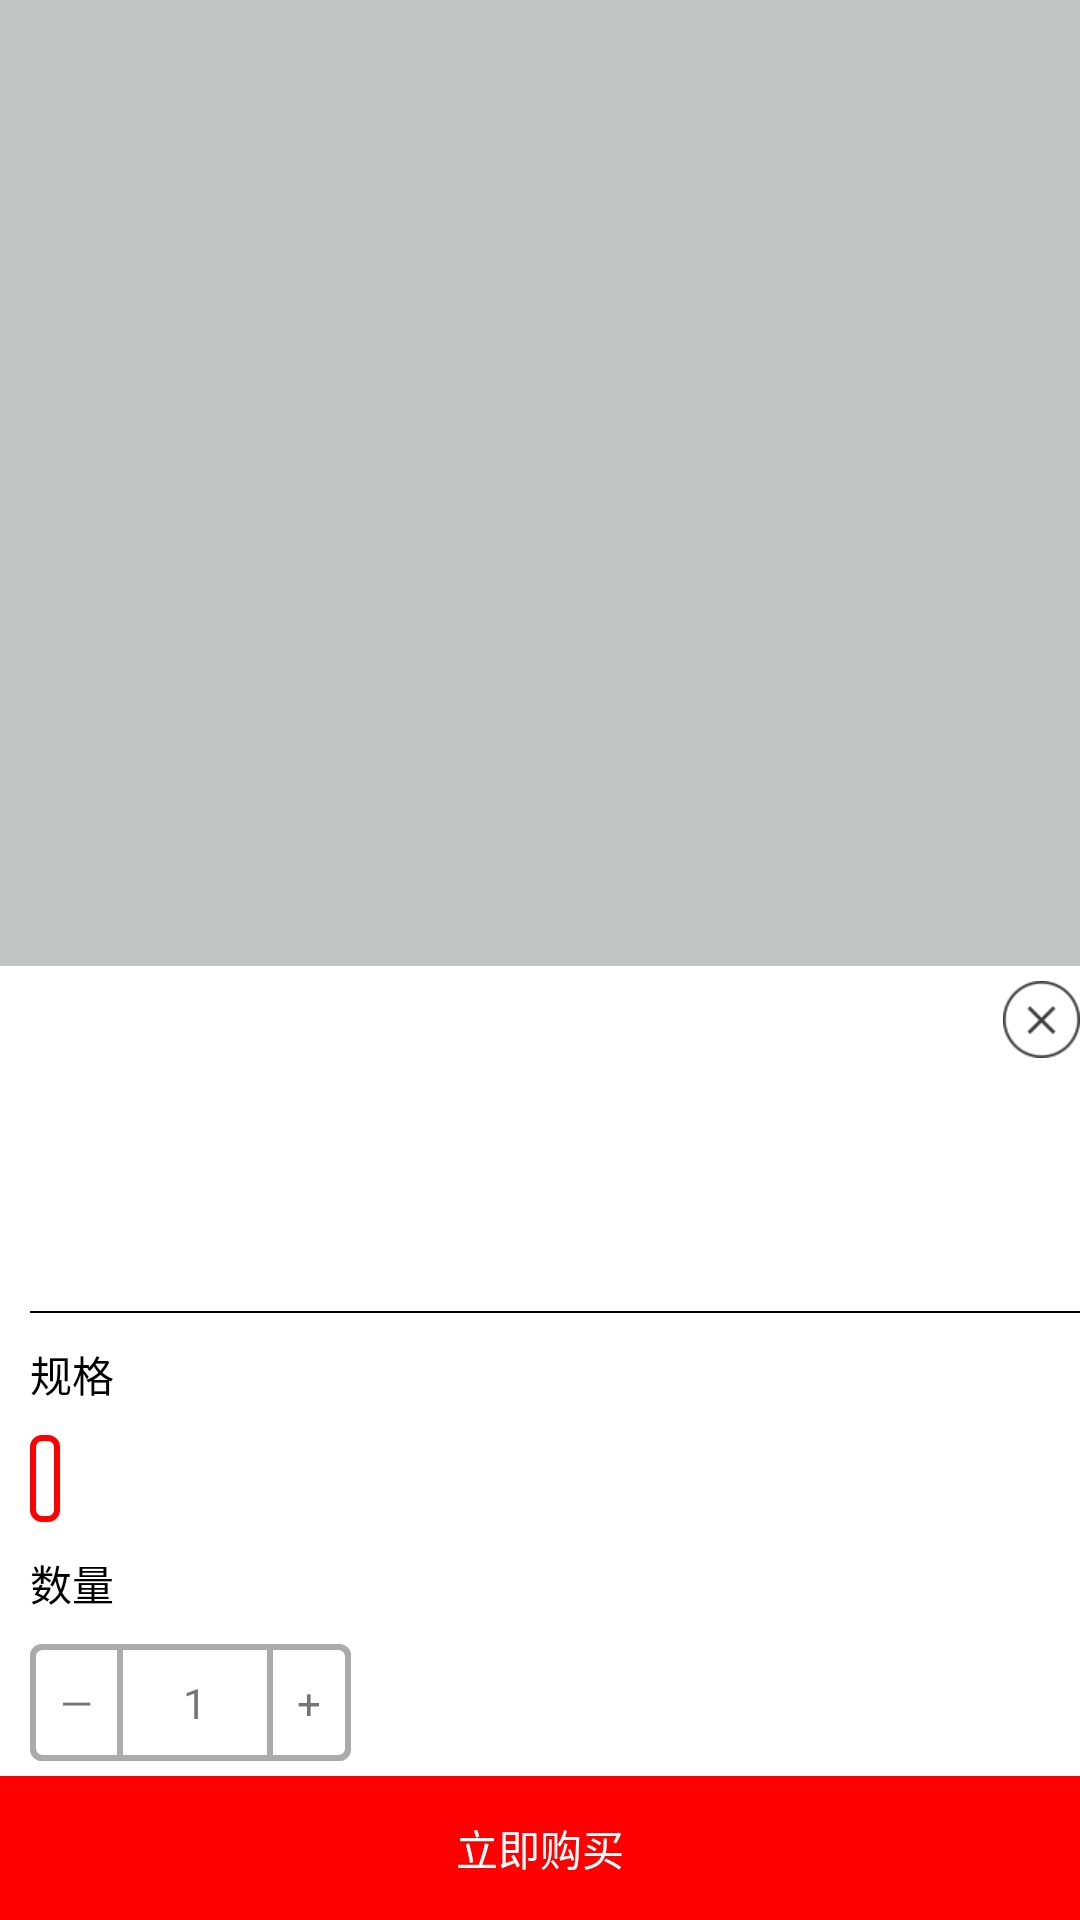

Write the Android layout XML for this screen, with the resource values it uses.
<!-- AndroidManifest.xml: application theme AppTheme -->
<!-- res/layout/popwindow_buy.xml -->
<?xml version="1.0" encoding="utf-8"?>
<RelativeLayout xmlns:android="http://schemas.android.com/apk/res/android"
              android:layout_width="match_parent"
                android:background="#55525454"
              android:layout_height="match_parent">




    <RelativeLayout
        android:id="@+id/rl_pop"
        android:background="#fff"
        android:layout_width="match_parent"
        android:layout_height="wrap_content"
        android:layout_alignParentBottom="true"
        android:layout_alignParentLeft="true"
        android:layout_alignParentStart="true">
        <ImageView
            android:layout_marginTop="5dp"
            android:id="@+id/img_pop_goods"
            android:layout_width="100dp"
            android:layout_height="100dp"
            />

        <ImageView
            android:id="@+id/img_pop_close"
            android:layout_width="wrap_content"
            android:src="@mipmap/ic_dlg_close"
            android:clickable="true"
            android:layout_alignParentRight="true"
            android:layout_marginTop="5dp"
            android:layout_height="wrap_content"/>
        <TextView
            android:id="@+id/txt_pop_choose"
             android:layout_toRightOf="@id/img_pop_goods"
            android:layout_marginLeft="10dp"
            android:layout_width="wrap_content"
            android:layout_below="@id/img_pop_close"
             android:layout_marginTop="5dp"
            android:layout_height="wrap_content"/>

        <TextView
            android:id="@+id/txt_pop_price"
            android:textColor="#f00"
            android:layout_alignLeft="@id/txt_pop_choose"
            android:layout_below="@id/txt_pop_choose"
            android:layout_marginTop="5dp"
            android:layout_width="wrap_content"
            android:layout_height="wrap_content"/>
        <TextView
            android:id="@+id/txt_pop_nokucun"
            android:textColor="#f00"
            android:text="库存不足"
            android:visibility="gone"
            android:layout_alignLeft="@id/txt_pop_choose"
            android:layout_below="@id/txt_pop_choose"
            android:layout_marginTop="5dp"
            android:layout_width="wrap_content"
            android:layout_height="wrap_content"/>



        <View
            android:layout_width="match_parent"
            android:background="#000"
            android:layout_below="@id/img_pop_goods"
            android:id="@+id/txt_pop_line"
            android:layout_marginTop="10dp"
            android:layout_marginLeft="10dp"
            android:layout_height="0.5dp"/>

        <TextView
            android:layout_width="wrap_content"
            android:text="规格"
            android:textColor="#000"
            android:layout_marginLeft="10dp"
            android:layout_below="@id/txt_pop_line"
            android:layout_marginTop="10dp"
            android:id="@+id/txt_pop_t1"
            android:layout_height="wrap_content"/>

        <TextView
            android:id="@+id/txt_pop_guige"
            android:background="@drawable/shape_stroke_red"
            android:layout_below="@id/txt_pop_t1"
            android:layout_marginTop="10dp"
            android:padding="5dp"
            android:layout_marginLeft="10dp"
            android:layout_width="wrap_content"
            android:layout_height="wrap_content"/>

        <TextView
            android:id="@+id/txt_pop_t2"
            android:text="数量"
            android:layout_width="wrap_content"
            android:layout_marginLeft="10dp"
            android:textColor="#000"
            android:layout_marginTop="10dp"
            android:layout_below="@+id/txt_pop_guige"
            android:layout_height="wrap_content"/>


        <LinearLayout
            android:id="@+id/ll_pop"
            android:layout_marginLeft="10dp"
            android:layout_width="wrap_content"
            android:background="@drawable/shape_stroke_gray"
            android:layout_below="@id/txt_pop_t2"
            android:layout_marginTop="10dp"
            android:orientation="horizontal"
            android:layout_height="wrap_content">


            <TextView
                android:id="@+id/txt_pop_reduce"
                android:text="—"
                android:padding="10dp"
                android:clickable="true"
                android:background="@drawable/shape_stroke_gray_left"
                android:layout_width="wrap_content"
                android:layout_height="wrap_content"/>

            <TextView
                android:id="@+id/txt_pop_num"
                android:paddingLeft="20dp"
                android:paddingRight="20dp"
                android:paddingTop="10dp"
                android:text="1"
                android:paddingBottom="10dp"
                android:layout_width="wrap_content"
                android:layout_height="wrap_content"/>
            <TextView
                android:id="@+id/txt_pop_add"
                android:text="+"
                android:padding="10dp"
                android:clickable="true"
                android:contextClickable="true"
                android:background="@drawable/shape_stroke_gray_right"
                android:layout_width="wrap_content"
                android:layout_height="wrap_content"/>

        </LinearLayout>


        <Button
            android:layout_width="match_parent"
            android:text="立即购买"
            android:layout_below="@id/ll_pop"
            android:layout_marginTop="5dp"
            android:textColor="#fff"
            android:id="@+id/btn_pop_buy"
            android:background="@drawable/btn_buy_select"
            android:layout_height="wrap_content"/>


    </RelativeLayout>




</RelativeLayout>
<!-- resources referenced by this layout -->
<resources>
  <!-- drawable btn_buy_select (drawable) -->
  <?xml version="1.0" encoding="utf-8"?>
  <selector xmlns:android="http://schemas.android.com/apk/res/android">
  
      <item android:state_pressed="true" android:drawable="@color/inRed"/>
      <item android:state_pressed="false" android:drawable="@color/red"/>
  
  </selector>
  <!-- drawable shape_stroke_gray (drawable) -->
  <?xml version="1.0" encoding="utf-8"?>
  <shape xmlns:android="http://schemas.android.com/apk/res/android">
      <corners android:radius="3dp"/>
      <stroke android:width="2dp"
          android:color="#acabab"/>
  </shape>
  <!-- drawable shape_stroke_gray_left (drawable) -->
  <?xml version="1.0" encoding="utf-8"?>
  <shape xmlns:android="http://schemas.android.com/apk/res/android">
      <corners android:topLeftRadius="3dp" android:bottomLeftRadius="3dp"/>
      <stroke android:width="2dp"
          android:color="#acabab"/>
  </shape>
  <!-- drawable shape_stroke_gray_right (drawable) -->
  <?xml version="1.0" encoding="utf-8"?>
  <shape xmlns:android="http://schemas.android.com/apk/res/android">
      <corners android:topRightRadius="3dp" android:bottomRightRadius="3dp"/>
      <stroke android:width="2dp"
          android:color="#acabab"/>
  </shape>
  <!-- drawable shape_stroke_red (drawable) -->
  <?xml version="1.0" encoding="utf-8"?>
  <shape xmlns:android="http://schemas.android.com/apk/res/android">
      <corners android:radius="3dp" />
      <stroke android:width="2dp"
          android:color="#f00"/>
  </shape>
  <!-- mipmap ic_dlg_close: png bitmap (mipmap-xhdpi, 1214 bytes) -->
  <style name="AppTheme" parent="Theme.AppCompat.Light.DarkActionBar">
           Customize your theme here.
          <item name="colorPrimary">@color/colorPrimary</item>
          <item name="colorPrimaryDark">@color/colorPrimaryDark</item>
          <item name="colorAccent">@color/colorAccent</item>
      </style>
  <color name="inRed">#9f0b0b</color>
  <color name="red">#ff0000</color>
  <color name="colorPrimary">#3F51B5</color>
  <color name="colorPrimaryDark">#303F9F</color>
  <color name="colorAccent">#FF4081</color>
</resources>
